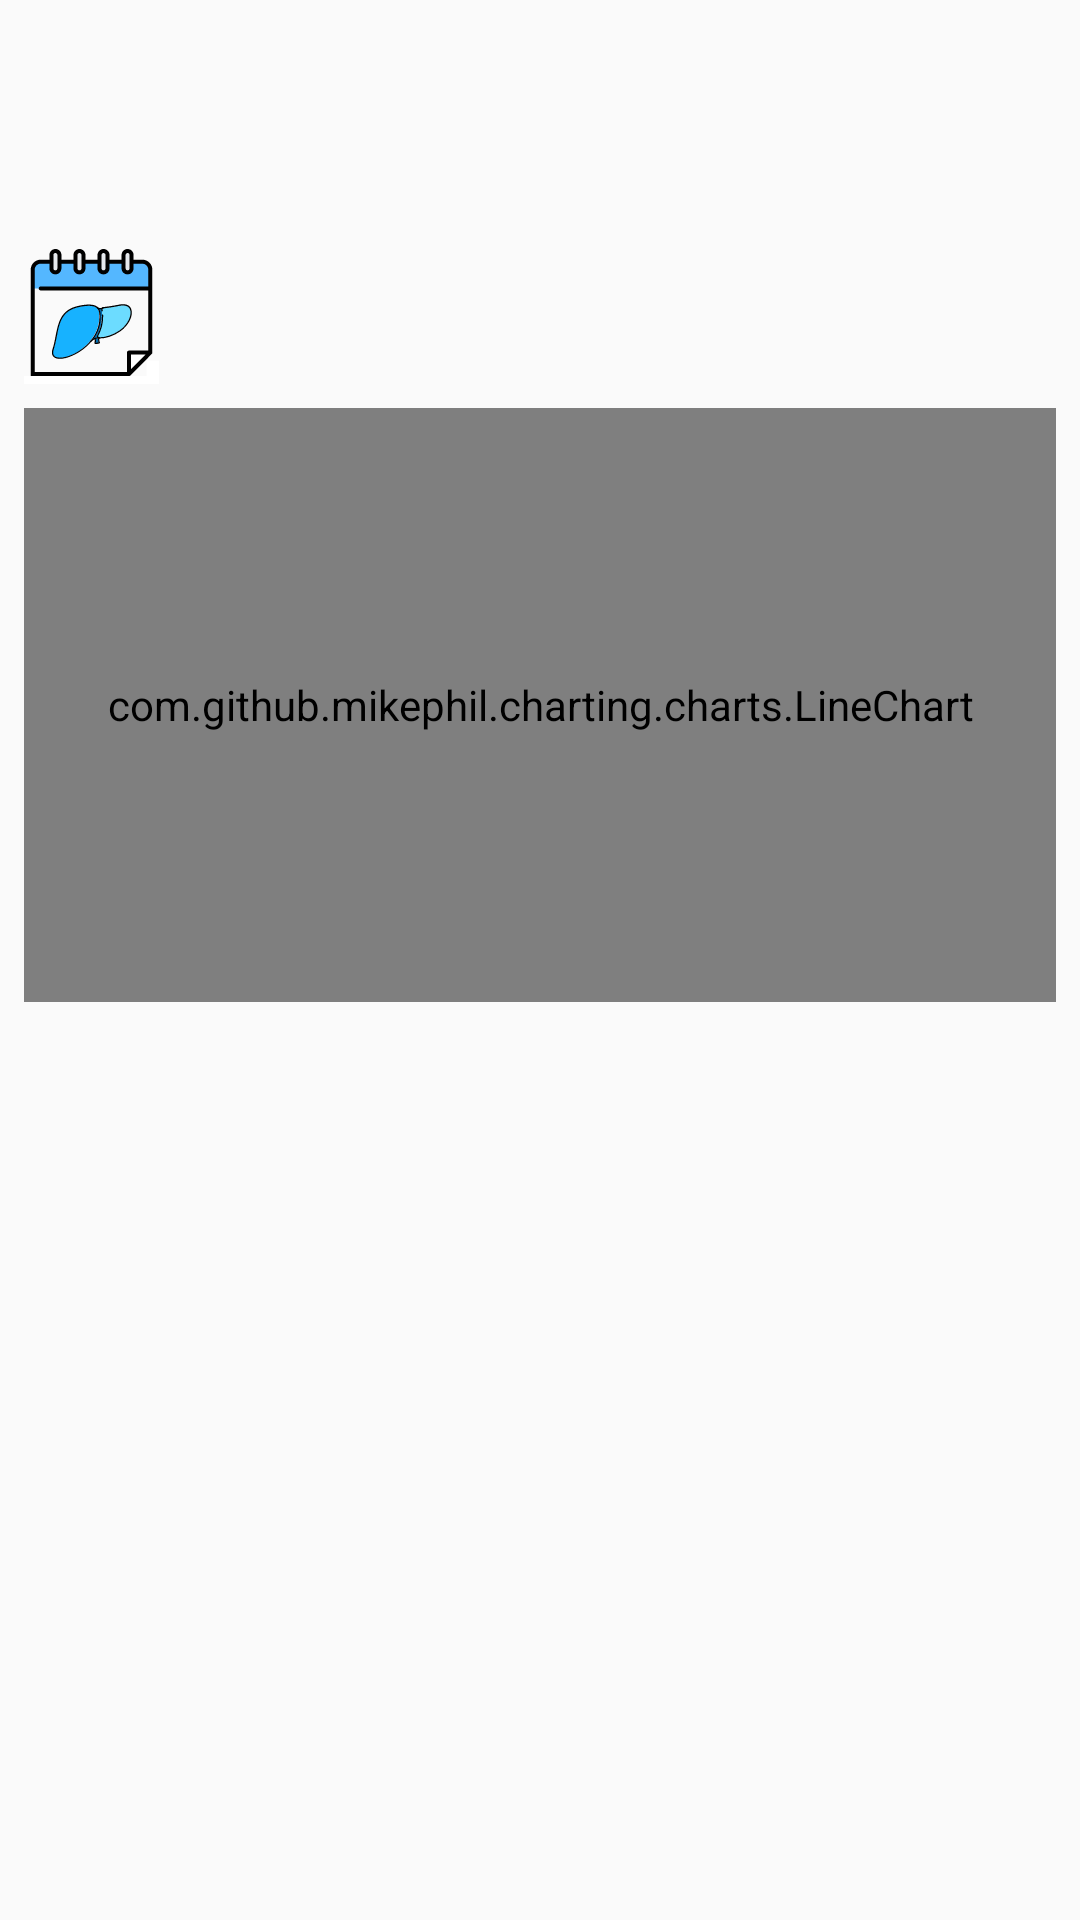

The Android layout XML behind this screen, and the referenced resources:
<!-- AndroidManifest.xml: application theme AppTheme -->
<!-- res/layout/main_tab_fragment.xml -->
<?xml version="1.0" encoding="utf-8"?>
<android.support.constraint.ConstraintLayout xmlns:android="http://schemas.android.com/apk/res/android"
    xmlns:app="http://schemas.android.com/apk/res-auto"
    xmlns:tools="http://schemas.android.com/tools"
    android:id="@+id/layout_main_tab"
    android:layout_width="match_parent"
    android:layout_height="match_parent">

    <TextView
        android:id="@+id/textView_id"
        android:layout_width="wrap_content"
        android:layout_height="wrap_content"
        android:layout_marginBottom="8dp"
        android:layout_marginEnd="8dp"
        android:layout_marginStart="8dp"
        android:layout_marginTop="8dp"
        app:layout_constraintBottom_toTopOf="@+id/imageView_calendar"
        app:layout_constraintEnd_toEndOf="parent"
        app:layout_constraintHorizontal_bias="0.0"
        app:layout_constraintStart_toStartOf="parent"
        app:layout_constraintTop_toTopOf="parent"
        app:layout_constraintVertical_bias="0.0"
        tools:text="사용자 아이디" />

    <ImageView
        android:id="@+id/imageView_calendar"
        android:layout_width="wrap_content"
        android:layout_height="wrap_content"
        android:layout_marginEnd="8dp"
        android:layout_marginStart="8dp"
        app:layout_constraintBottom_toTopOf="@+id/guideline_main_top"
        app:layout_constraintEnd_toEndOf="parent"
        app:layout_constraintHorizontal_bias="0.0"
        app:layout_constraintStart_toStartOf="parent"
        app:layout_constraintTop_toTopOf="@+id/textView_id"
        app:layout_constraintVertical_bias="1"
        app:srcCompat="@drawable/calendar" />

    <android.support.constraint.Guideline
        android:id="@+id/guideline_main_top"
        android:layout_width="wrap_content"
        android:layout_height="wrap_content"
        android:orientation="horizontal"
        app:layout_constraintGuide_percent="0.20" />

    <com.github.mikephil.charting.charts.LineChart
        android:id="@+id/chart_line"
        android:layout_width="match_parent"
        android:layout_height="0dp"
        android:layout_marginBottom="18dp"
        android:layout_marginEnd="8dp"
        android:layout_marginStart="8dp"
        android:layout_marginTop="8dp"
        app:layout_constraintBottom_toTopOf="@+id/guideline_main_bottom"
        app:layout_constraintEnd_toEndOf="parent"
        app:layout_constraintHorizontal_bias="0.0"
        app:layout_constraintStart_toStartOf="parent"
        app:layout_constraintTop_toTopOf="@+id/guideline_main_top"
        app:layout_constraintVertical_bias="0.0" />

    <android.support.constraint.Guideline
        android:id="@+id/guideline_main_bottom"
        android:layout_width="wrap_content"
        android:layout_height="wrap_content"
        android:orientation="horizontal"
        app:layout_constraintGuide_percent="0.55" />

    <android.support.v7.widget.RecyclerView
        android:id="@+id/recyclerView_main"
        android:layout_width="wrap_content"
        android:layout_height="wrap_content"
        android:layout_marginBottom="8dp"
        android:layout_marginEnd="8dp"
        android:layout_marginStart="8dp"
        android:layout_marginTop="8dp"
        app:layout_constraintBottom_toBottomOf="parent"
        app:layout_constraintEnd_toEndOf="parent"
        app:layout_constraintHorizontal_bias="0.0"
        app:layout_constraintStart_toStartOf="parent"
        app:layout_constraintTop_toTopOf="@+id/guideline_main_bottom"
        app:layout_constraintVertical_bias="0.0">

    </android.support.v7.widget.RecyclerView>


</android.support.constraint.ConstraintLayout>
<!-- resources referenced by this layout -->
<resources>
  <!-- drawable calendar: vector/xml drawable (drawable-v24, 9767 chars, omitted) -->
  <style name="AppTheme" parent="Theme.AppCompat.Light.NoActionBar">
          
          <item name="colorPrimary">@color/colorPrimary</item>
          <item name="colorPrimaryDark">@color/colorPrimaryDark</item>
          <item name="colorAccent">@color/colorAccent</item>
      </style>
  <color name="colorPrimary">#039BE5</color>
  <color name="colorPrimaryDark">#303F9F</color>
  <color name="colorAccent">#28b8ff</color>
</resources>
